Run: headless pygame with SDL's dummy video driver; simulated clock (each Clock.tick advances the game by its frame time, no real sleeping); random seed 0; keys injected as events and as key.get_pressed() state; no mouse input.
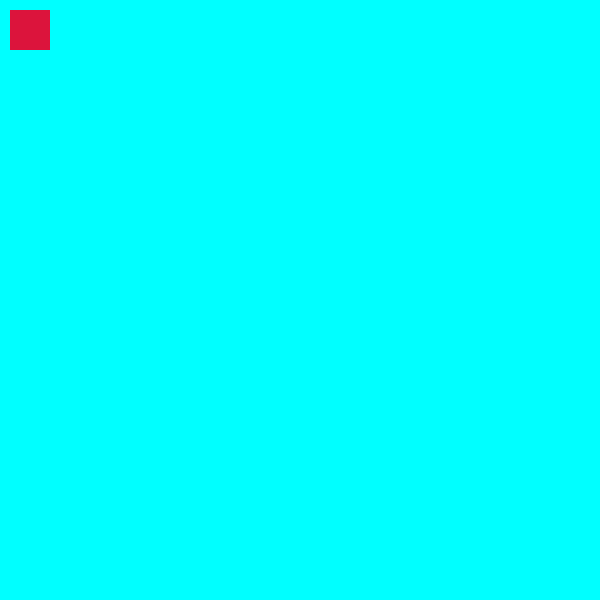
Frame 1 of 4 · flips 1–60 · no input
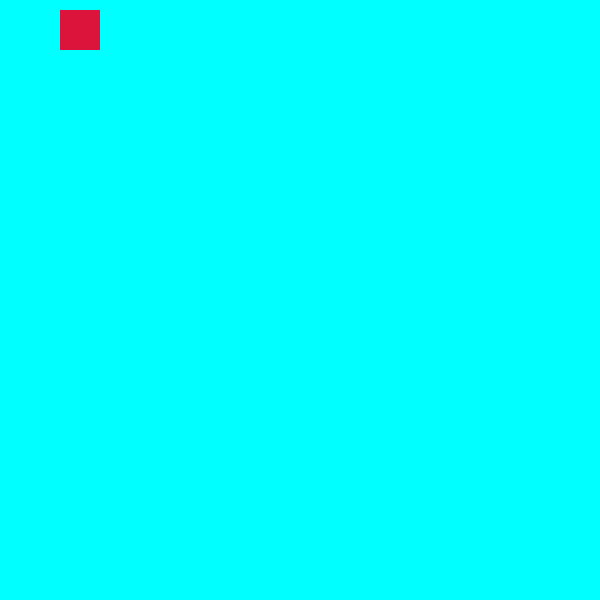
Frame 2 of 4 · flips 61–180 · tapped SPACE, RETURN · held RIGHT (→), D
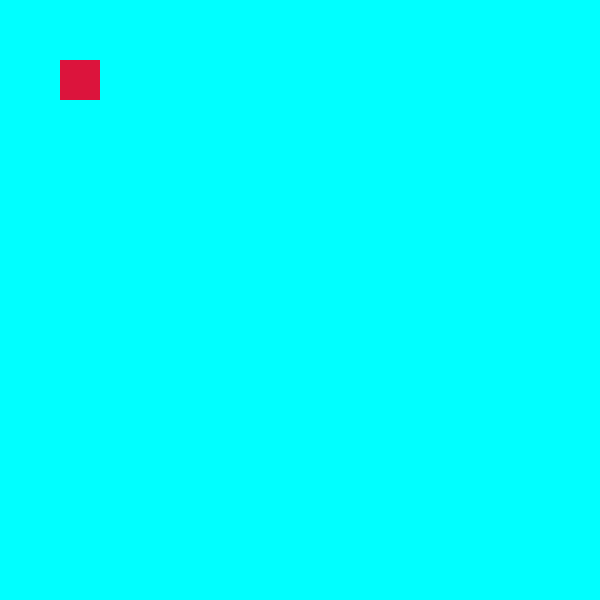
Frame 3 of 4 · flips 181–300 · held DOWN (↓), S
Frame 4 of 4 · flips 301–420 · held LEFT (←), A, UP (↑), W · screen same as frame 1, image omitted

The pygame program that drew these frames:

import pygame
pygame.init()
width = 600
height = 600
screen = pygame.display.set_mode([width,height])
pygame.display.set_caption("AWSD keys")
MAGENTA = (220,20,60)
PURPLE = (138,43,226)
CYAN = (0,255,255)
x = 10
y = 10
flag = True
while flag:
    screen.fill(CYAN)
    pygame.time.delay(10)
    for event in pygame.event.get():
        if event.type == pygame.QUIT:
            flag = False
        if event.type == pygame.KEYDOWN:
            if event.key == pygame.K_d:
                x += 50
            if event.key == pygame.K_s:
                y += 50
            if event.key == pygame.K_a:
                x -= 50
            if event.key == pygame.K_UP:
                y -= 50
            
    pygame.draw.rect(screen,MAGENTA,(x,y,40,40))

    pygame.display.update()

pygame.quit()
